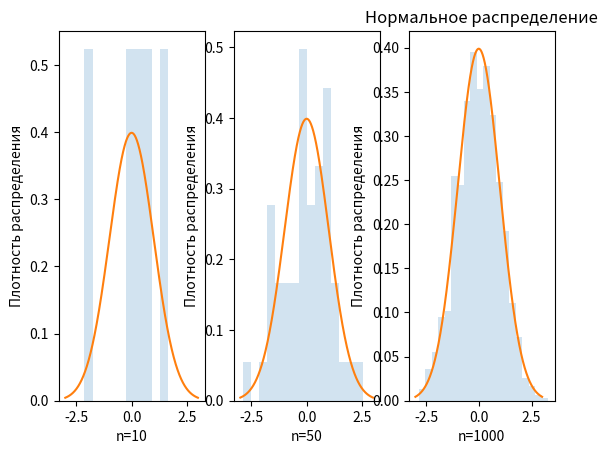
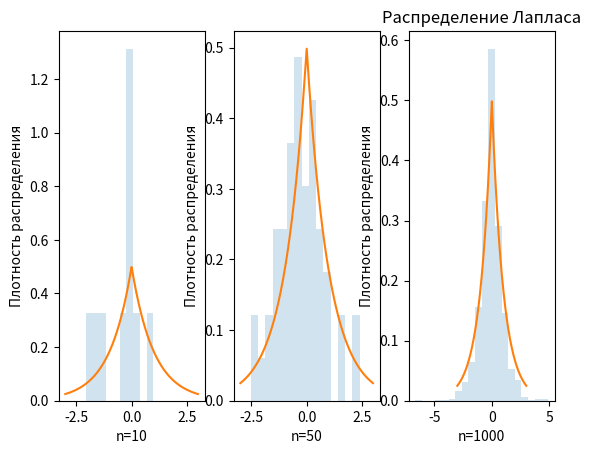
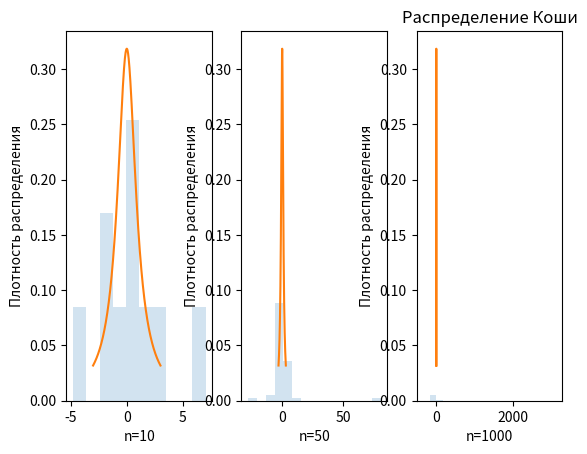
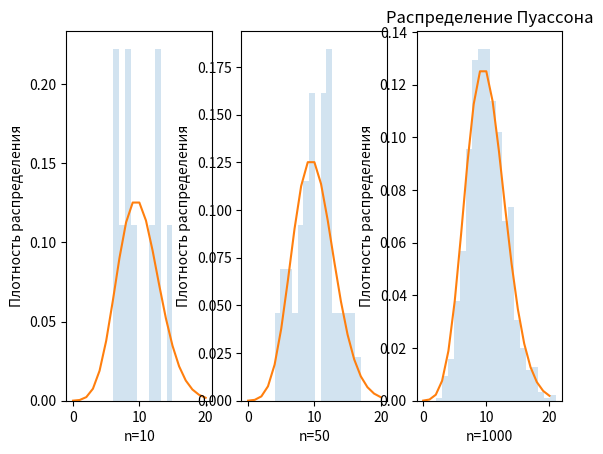
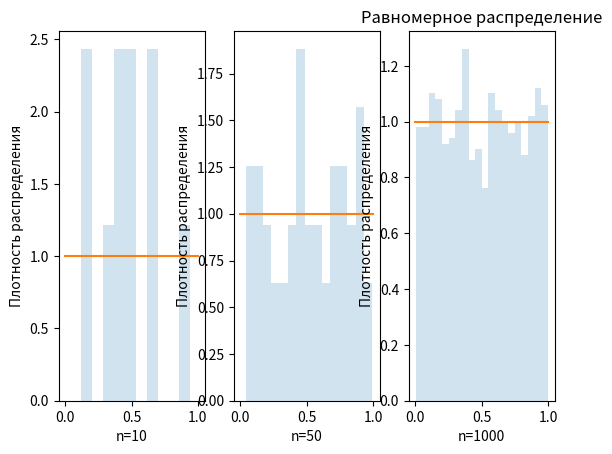

Python code for these plots, in order:
from pylab import *
from scipy.stats import *
from numpy import random
import matplotlib.pyplot as plt

buf_size =[10,50,1000]
size_columns=[10,15,20]

# NORMAL
for i in range(len(buf_size)):
    plt.subplot(1,len(buf_size), i+1)
    x = norm.rvs(scale = 1,size=buf_size[i])
    plt.hist(x, size_columns[i], density=True, histtype='stepfilled', alpha=0.2)
    y = linspace(-3, 3, 1000)
    plt.plot(y,norm.pdf(y))
    plt.xlabel("n="+ str(buf_size[i]))
    plt.ylabel("Плотность распределения")
plt.title("Нормальное распределение")
plt.show()


#   LAPLACE
plt.figure()
for i in range(len(buf_size)):
    plt.subplot(1,len(buf_size), i+1)
    x =  laplace.rvs(scale = sqrt(1/2),size=buf_size[i])
    plt.hist(x, size_columns[i], density=True, histtype='stepfilled', alpha=0.2)
    y = linspace(-3, 3, 1000)
    plt.plot(y,laplace.pdf(y))
    plt.xlabel("n="+ str(buf_size[i]))
    plt.ylabel("Плотность распределения")
plt.title("Распределение Лапласа")
plt.show()

#   CAUCHY
plt.figure()
for i in range(len(buf_size)):
    plt.subplot(1,len(buf_size), i+1)
    x = cauchy.rvs(size=buf_size[i])
    plt.hist(x, size_columns[i], density=True, histtype='stepfilled', alpha=0.2)
    y = linspace(-3, 3, 1000)
    plt.plot(y,cauchy.pdf(y))
    plt.xlabel("n="+ str(buf_size[i]))
    plt.ylabel("Плотность распределения")
plt.title("Распределение Коши")
plt.show()

#   POISSION
plt.figure()
for i in range(len(buf_size)):
    plt.subplot(1,len(buf_size), i+1)
    x = poisson.rvs(10, size=buf_size[i])
    plt.hist(x, size_columns[i], density=True, histtype='stepfilled', alpha=0.2)
    y=linspace(0,20,21)
    plt.plot(y,poisson.pmf(y, 10))
    plt.xlabel("n="+ str(buf_size[i]))
    plt.ylabel("Плотность распределения")
plt.title("Распределение Пуассона")
plt.show()


#   UNIFORM
plt.figure()
for i in range(len(buf_size)):
    plt.subplot(1,len(buf_size), i+1)
    x = random.uniform(0, 1, buf_size[i])
    plt.hist(x, size_columns[i], density=True, histtype='stepfilled', alpha=0.2)
    y = linspace(0, 1, 2)
    plot(y, ones_like(y))
    plt.xlabel("n="+ str(buf_size[i]))
    plt.ylabel("Плотность распределения")
plt.title("Равномерное распределение")
plt.show()
